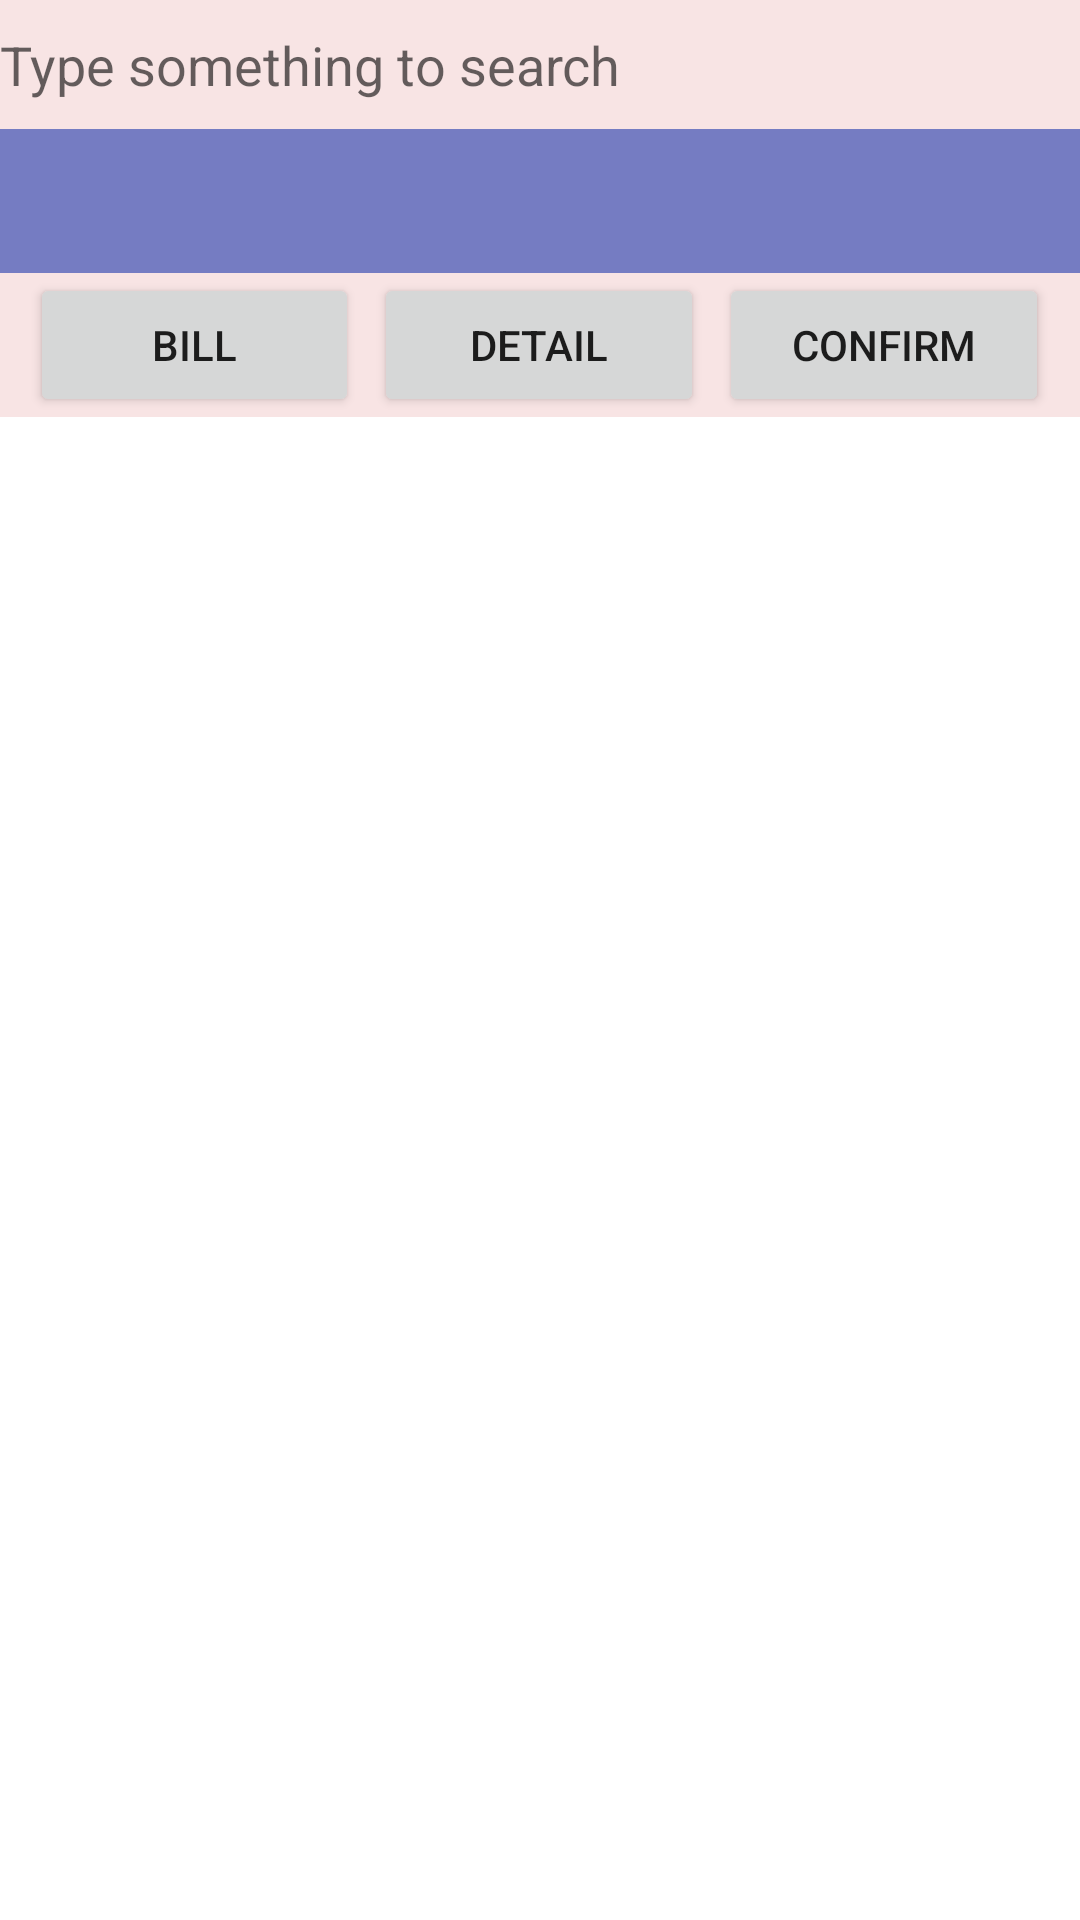

The Android layout XML behind this screen, and the referenced resources:
<!-- AndroidManifest.xml: application theme Theme.QuarantineCoffee -->
<!-- res/layout/w_fragment_main_waiter.xml -->
<?xml version="1.0" encoding="utf-8"?>
<LinearLayout xmlns:android="http://schemas.android.com/apk/res/android"
    xmlns:tools="http://schemas.android.com/tools"
    android:layout_width="match_parent"
    android:layout_height="match_parent"
    android:orientation="vertical"
    android:background="#F8E4E4"
    tools:context=".activities.Waiter.MainWaiterFragment">

    <EditText
        android:id="@+id/txt_w_search_product"
        android:layout_width="match_parent"
        android:layout_height="43dp"
        android:background="#F8E4E4"
        android:ems="10"
        android:hint="Type something to search"
        android:inputType="textPersonName" />

    <Spinner
        android:id="@+id/spinner_w_list_table"
        android:layout_width="match_parent"
        android:layout_height="wrap_content"
        android:minHeight="48dp"
        android:background="#B43F51B5"
        tools:ignore="SpeakableTextPresentCheck" />

    <LinearLayout
        android:layout_width="match_parent"
        android:layout_height="wrap_content"
        android:weightSum="1"
        android:orientation="horizontal">

        <Button
            android:id="@+id/btn_w_make_bill_fragment"
            android:layout_width="0dp"
            android:layout_height="wrap_content"
            android:layout_marginLeft="10dp"
            android:layout_weight=".333"
            android:text="Bill" />

        <Button
            android:id="@+id/btn_w_table_detail"
            android:layout_width="0dp"
            android:layout_height="wrap_content"
            android:layout_marginLeft="5dp"
            android:layout_marginRight="5dp"
            android:layout_weight=".333"
            android:text="Detail" />

        <Button
            android:id="@+id/btn_w_table_confirm"
            android:layout_width="0dp"
            android:layout_height="wrap_content"
            android:layout_weight=".333"
            android:layout_marginRight="10dp"
            android:text="Confirm" />
    </LinearLayout>

    <androidx.recyclerview.widget.RecyclerView
        android:id="@+id/recycler_w_products"
        android:layout_width="match_parent"
        android:layout_height="match_parent"
        android:background="#fff"
        android:paddingLeft="10dp"
        />

</LinearLayout>
<!-- resources referenced by this layout -->
<resources>
  <style name="Theme.QuarantineCoffee" parent="Theme.MaterialComponents.DayNight.DarkActionBar">
          
          <item name="colorPrimary">@color/purple_500</item>
          <item name="colorPrimaryVariant">@color/purple_700</item>
          <item name="colorOnPrimary">@color/white</item>
          
          <item name="colorSecondary">@color/teal_200</item>
          <item name="colorSecondaryVariant">@color/teal_700</item>
          <item name="colorOnSecondary">@color/black</item>
          
          <item name="android:statusBarColor" tools:targetApi="l">?attr/colorPrimaryVariant</item>
          
      </style>
  <!-- not gathered from this repository: default colours our renderer supplied (Android Studio template values) -->
  <color name="purple_500">#FF6200EE</color>
  <color name="purple_700">#FF3700B3</color>
  <color name="teal_200">#FF03DAC5</color>
  <color name="teal_700">#FF018786</color>
  <color name="black">#FF000000</color>
  <color name="white">#FFFFFFFF</color>
</resources>
